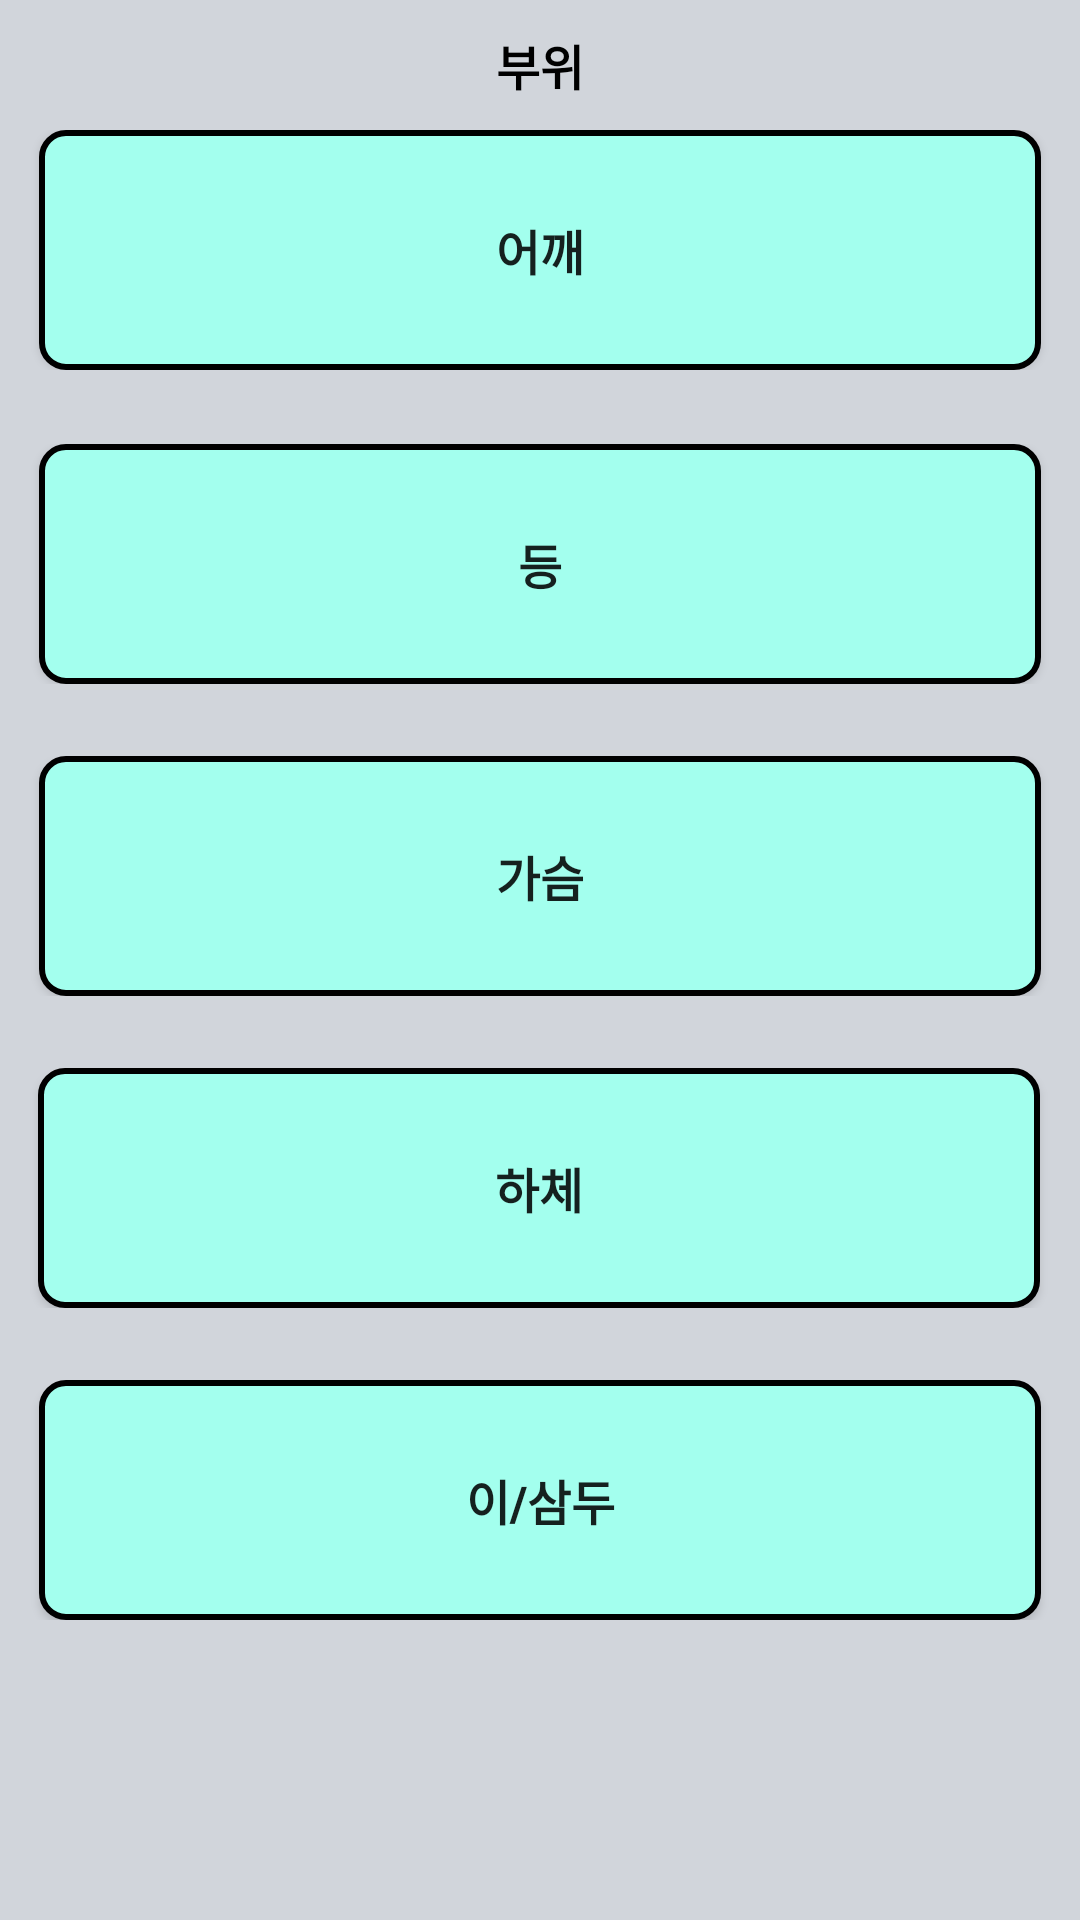

Reconstruct the res/layout file that produces this screen, plus the resources it refers to.
<!-- AndroidManifest.xml: application theme Theme.Healindary -->
<!-- res/layout/weight_activity.xml -->
<?xml version="1.0" encoding="utf-8"?>
<androidx.constraintlayout.widget.ConstraintLayout xmlns:android="http://schemas.android.com/apk/res/android"
    xmlns:app="http://schemas.android.com/apk/res-auto"
    xmlns:tools="http://schemas.android.com/tools"
    android:layout_width="match_parent"
    android:layout_height="match_parent"
    android:background="#d1d5db"
    tools:context=".MainActivity">


    <androidx.constraintlayout.widget.ConstraintLayout
        android:id="@+id/constraintLayout18"
        android:layout_width="match_parent"
        android:layout_height="wrap_content"

        android:layout_marginBottom="24dp"
        app:layout_constraintBottom_toTopOf="@+id/constraintLayout14"
        app:layout_constraintEnd_toEndOf="parent"
        app:layout_constraintHorizontal_bias="0.0"
        app:layout_constraintStart_toStartOf="parent"

        app:layout_constraintTop_toTopOf="parent"
        app:layout_constraintVertical_bias="0.985">

        <Button
            android:id="@+id/sholder_btn"
            android:layout_width="334dp"
            android:layout_height="80dp"
            android:background="@drawable/roundblue1"
            android:text="어깨"
            android:textSize="16sp"
            android:textStyle="bold"
            app:layout_constraintBottom_toBottomOf="parent"
            app:layout_constraintEnd_toEndOf="parent"
            app:layout_constraintStart_toStartOf="parent"
            app:layout_constraintTop_toTopOf="parent" />
    </androidx.constraintlayout.widget.ConstraintLayout>

    <androidx.constraintlayout.widget.ConstraintLayout
        android:id="@+id/constraintLayout14"
        android:layout_width="match_parent"
        android:layout_height="wrap_content"
        android:layout_marginBottom="24dp"
        app:layout_constraintBottom_toTopOf="@+id/constraintLayout15"
        app:layout_constraintEnd_toEndOf="parent"
        app:layout_constraintHorizontal_bias="0.0"
        app:layout_constraintStart_toStartOf="parent">

        <Button
            android:id="@+id/back_btn"
            android:layout_width="334dp"
            android:layout_height="80dp"
            android:background="@drawable/roundblue1"
            android:text="등"
            android:textSize="16sp"
            android:textStyle="bold"
            app:layout_constraintBottom_toBottomOf="parent"
            app:layout_constraintEnd_toEndOf="parent"
            app:layout_constraintStart_toStartOf="parent"
            app:layout_constraintTop_toTopOf="parent" />
    </androidx.constraintlayout.widget.ConstraintLayout>

    <androidx.constraintlayout.widget.ConstraintLayout
        android:id="@+id/constraintLayout15"
        android:layout_width="match_parent"
        android:layout_height="wrap_content"
        android:layout_marginBottom="24dp"
        app:layout_constraintBottom_toTopOf="@+id/constraintLayout16"
        app:layout_constraintEnd_toEndOf="parent"
        app:layout_constraintHorizontal_bias="0.0"
        app:layout_constraintStart_toStartOf="parent">

        <Button
            android:id="@+id/chest_btn"
            android:layout_width="334dp"
            android:layout_height="80dp"
            android:background="@drawable/roundblue1"
            android:text="가슴"
            android:textSize="16sp"
            android:textStyle="bold"
            app:layout_constraintBottom_toBottomOf="parent"
            app:layout_constraintEnd_toEndOf="parent"
            app:layout_constraintStart_toStartOf="parent"
            app:layout_constraintTop_toTopOf="parent" />
    </androidx.constraintlayout.widget.ConstraintLayout>

    <androidx.constraintlayout.widget.ConstraintLayout
        android:id="@+id/constraintLayout16"
        android:layout_width="match_parent"
        android:layout_height="wrap_content"
        android:layout_marginBottom="24dp"
        app:layout_constraintBottom_toTopOf="@+id/constraintLayout17"
        app:layout_constraintEnd_toEndOf="parent"
        app:layout_constraintHorizontal_bias="0.0"
        app:layout_constraintStart_toStartOf="parent">

        <Button
            android:id="@+id/leg_btn"
            android:layout_width="334dp"
            android:layout_height="80dp"
            android:background="@drawable/roundblue1"
            android:text="하체"
            android:textSize="16sp"
            android:textStyle="bold"
            app:layout_constraintBottom_toBottomOf="parent"
            app:layout_constraintEnd_toEndOf="parent"
            app:layout_constraintHorizontal_bias="0.493"
            app:layout_constraintStart_toStartOf="parent"
            app:layout_constraintTop_toTopOf="parent"
            app:layout_constraintVertical_bias="1.0" />
    </androidx.constraintlayout.widget.ConstraintLayout>

    <androidx.constraintlayout.widget.ConstraintLayout
        android:id="@+id/constraintLayout17"
        android:layout_width="match_parent"
        android:layout_height="wrap_content"
        android:layout_marginBottom="100dp"
        app:layout_constraintBottom_toBottomOf="parent"
        app:layout_constraintEnd_toEndOf="parent"
        app:layout_constraintHorizontal_bias="0.0"
        app:layout_constraintStart_toStartOf="parent">

        <Button
            android:id="@+id/arm_btn"
            android:layout_width="334dp"
            android:layout_height="80dp"
            android:background="@drawable/roundblue1"
            android:text="이/삼두"
            android:textSize="16sp"
            android:textStyle="bold"
            app:layout_constraintBottom_toBottomOf="parent"
            app:layout_constraintEnd_toEndOf="parent"
            app:layout_constraintStart_toStartOf="parent"
            app:layout_constraintTop_toTopOf="parent" />
    </androidx.constraintlayout.widget.ConstraintLayout>

    <TextView
        android:id="@+id/textView_boowe"
        android:layout_width="wrap_content"
        android:layout_height="wrap_content"
        android:text="부위"
        android:textColor="@color/black"
        android:textSize="16sp"
        android:textStyle="bold"

        app:layout_constraintBottom_toTopOf="@+id/constraintLayout18"
        app:layout_constraintEnd_toEndOf="parent"
        app:layout_constraintStart_toStartOf="parent"
        app:layout_constraintTop_toTopOf="parent" />


</androidx.constraintlayout.widget.ConstraintLayout>
<!-- resources referenced by this layout -->
<resources>
  <color name="black">#FF000000</color>
  <!-- drawable roundblue1 (drawable) -->
  <?xml version="1.0" encoding="utf-8"?>
  <shape xmlns:android="http://schemas.android.com/apk/res/android"
      android:padding="10dp"
      android:shape="rectangle" >
      <solid android:color="@color/skyblue1" />
      <corners
          android:bottomLeftRadius="8dp"
          android:bottomRightRadius="8dp"
          android:topLeftRadius="8dp"
          android:topRightRadius="8dp" />
      <stroke
          android:width="2dp"
          android:color="@color/black" />
  </shape>
  <style name="Theme.Healindary" parent="Theme.AppCompat.Light">
          
          <item name="colorPrimary">@color/purple_500</item>
          <item name="colorPrimaryVariant">@color/purple_700</item>
          <item name="colorOnPrimary">@color/white</item>
          
          <item name="colorSecondary">@color/teal_200</item>
          <item name="colorSecondaryVariant">@color/teal_700</item>
          <item name="colorOnSecondary">@color/black</item>
          
          <item name="android:statusBarColor" tools:targetApi="l">?attr/colorPrimaryVariant</item>
          
      </style>
  <color name="skyblue1">#A3FFEE</color>
  <color name="purple_500">#FF6200EE</color>
  <color name="purple_700">#FF3700B3</color>
  <color name="white">#FFFFFFFF</color>
  <color name="teal_200">#FF03DAC5</color>
  <color name="teal_700">#FF018786</color>
</resources>
